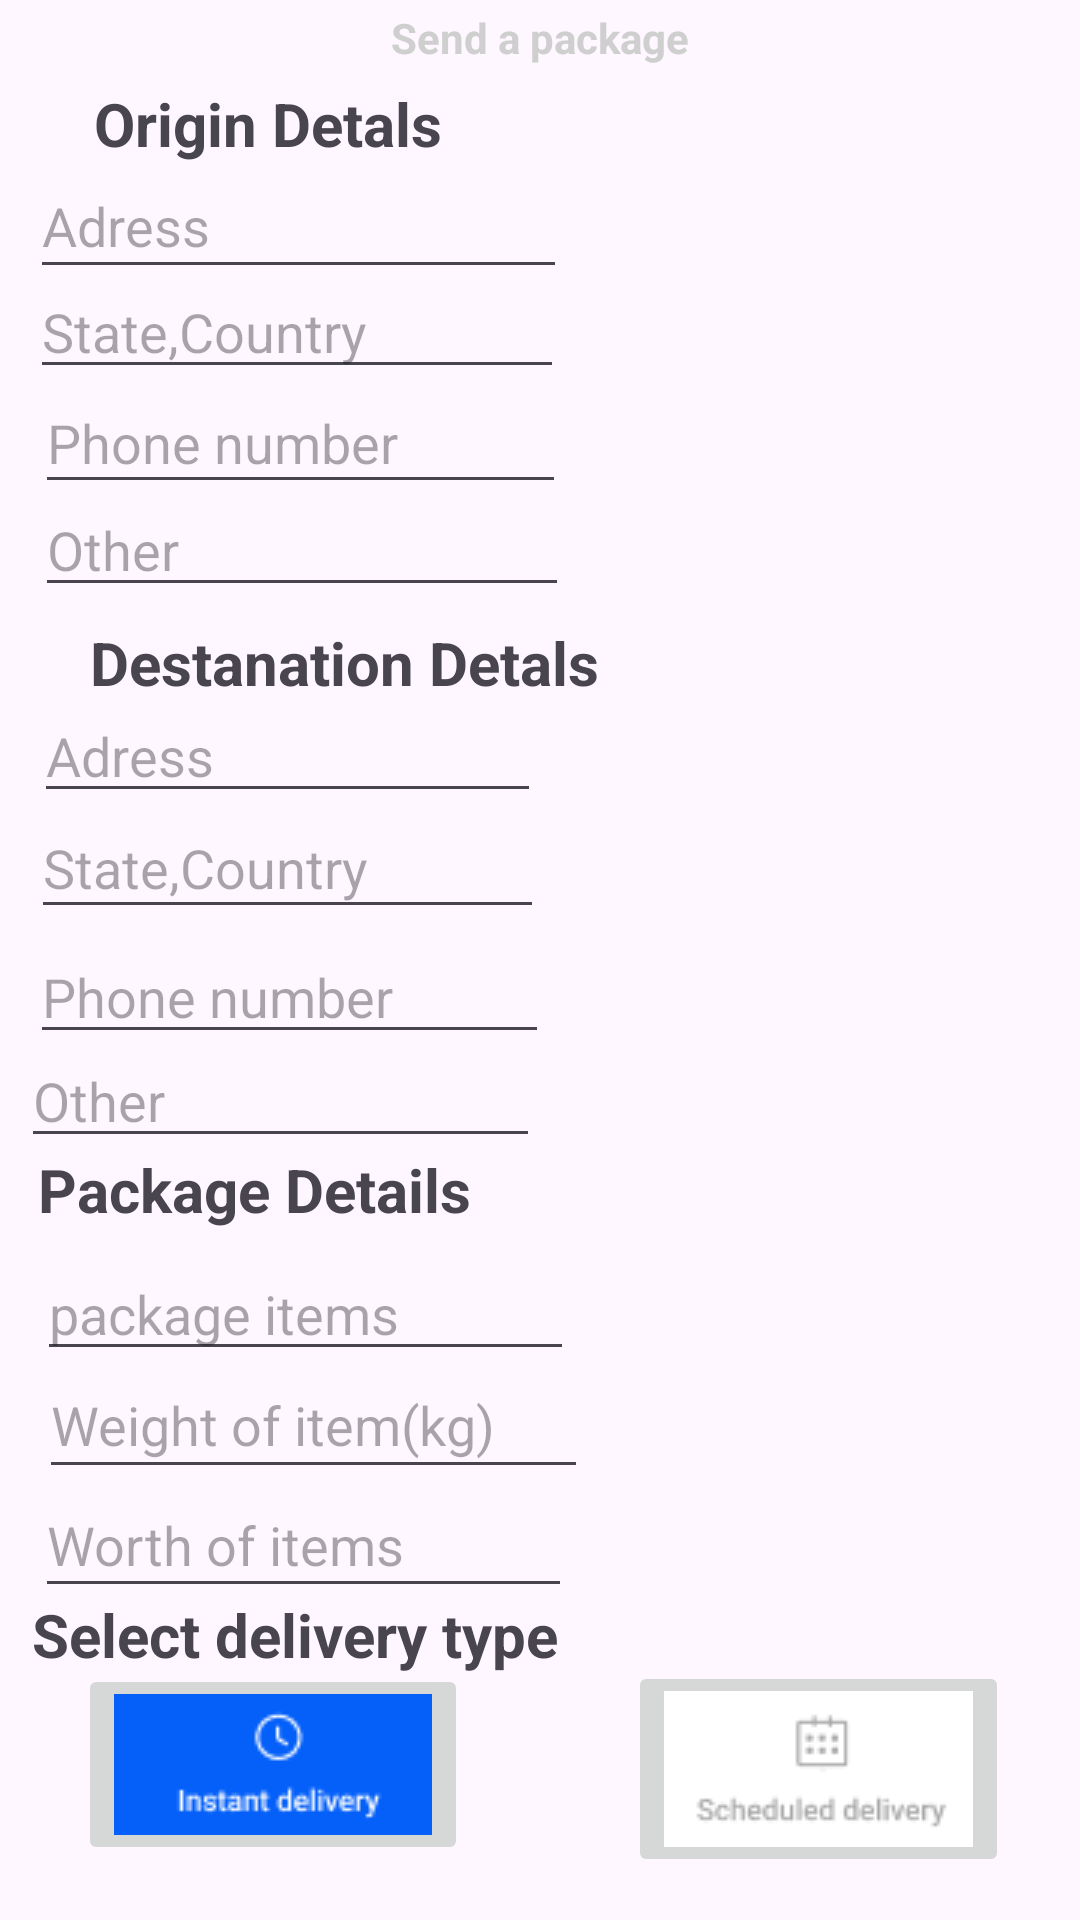

Produce the Android XML layout that renders to this screen, including the resource entries it uses.
<!-- AndroidManifest.xml: application theme Theme.Path3 -->
<!-- res/layout/activity_send.xml -->
<?xml version="1.0" encoding="utf-8"?>
<androidx.constraintlayout.widget.ConstraintLayout xmlns:android="http://schemas.android.com/apk/res/android"
    xmlns:app="http://schemas.android.com/apk/res-auto"
    xmlns:tools="http://schemas.android.com/tools"
    android:id="@+id/main"
    android:layout_width="match_parent"
    android:layout_height="match_parent"
    tools:context=".send">

    <TextView
        android:id="@+id/textView7"
        android:layout_width="wrap_content"
        android:layout_height="wrap_content"
        android:text="Origin Detals"
        android:textSize="20dp"
        android:textStyle="bold"
        app:layout_constraintBottom_toBottomOf="parent"
        app:layout_constraintEnd_toEndOf="parent"
        app:layout_constraintHorizontal_bias="0.129"
        app:layout_constraintStart_toStartOf="parent"
        app:layout_constraintTop_toTopOf="parent"
        app:layout_constraintVertical_bias="0.045" />

    <EditText
        android:id="@+id/editTextText"
        android:layout_width="179dp"
        android:layout_height="45dp"
        android:ems="10"
        android:hint="Adress"
        android:inputType="text"
        app:layout_constraintBottom_toBottomOf="parent"
        app:layout_constraintEnd_toEndOf="parent"
        app:layout_constraintHorizontal_bias="0.056"
        app:layout_constraintStart_toStartOf="parent"
        app:layout_constraintTop_toTopOf="parent"
        app:layout_constraintVertical_bias="0.086" />

    <EditText
        android:id="@+id/editTextText1"
        android:layout_width="178dp"
        android:layout_height="38dp"
        android:ems="10"
        android:hint="State,Country"
        android:inputType="text"
        app:layout_constraintBottom_toBottomOf="parent"
        app:layout_constraintEnd_toEndOf="parent"
        app:layout_constraintHorizontal_bias="0.055"
        app:layout_constraintStart_toStartOf="parent"
        app:layout_constraintTop_toTopOf="parent"
        app:layout_constraintVertical_bias="0.152" />

    <EditText
        android:id="@+id/editTextPhone"
        android:layout_width="177dp"
        android:layout_height="44dp"
        android:ems="10"
        android:hint="Phone number"
        android:inputType="phone"
        app:layout_constraintBottom_toBottomOf="parent"
        app:layout_constraintEnd_toEndOf="parent"
        app:layout_constraintHorizontal_bias="0.064"
        app:layout_constraintStart_toStartOf="parent"
        app:layout_constraintTop_toTopOf="parent"
        app:layout_constraintVertical_bias="0.208" />

    <EditText
        android:id="@+id/editTextText2"
        android:layout_width="178dp"
        android:layout_height="39dp"
        android:ems="10"
        android:hint="Other"
        android:inputType="text"
        app:layout_constraintBottom_toBottomOf="parent"
        app:layout_constraintEnd_toEndOf="parent"
        app:layout_constraintHorizontal_bias="0.064"
        app:layout_constraintStart_toStartOf="parent"
        app:layout_constraintTop_toTopOf="parent"
        app:layout_constraintVertical_bias="0.272" />

    <TextView
        android:id="@+id/textView8"
        android:layout_width="wrap_content"
        android:layout_height="wrap_content"
        android:text="Destanation Detals"
        android:textSize="20dp"
        android:textStyle="bold"
        app:layout_constraintBottom_toBottomOf="parent"
        app:layout_constraintEnd_toEndOf="parent"
        app:layout_constraintHorizontal_bias="0.158"
        app:layout_constraintStart_toStartOf="parent"
        app:layout_constraintTop_toTopOf="parent"
        app:layout_constraintVertical_bias="0.338" />

    <EditText
        android:id="@+id/editTextText5"
        android:layout_width="169dp"
        android:layout_height="41dp"
        android:ems="10"
        android:hint="Adress"
        android:inputType="text"
        app:layout_constraintBottom_toBottomOf="parent"
        app:layout_constraintEnd_toEndOf="parent"
        app:layout_constraintHorizontal_bias="0.059"
        app:layout_constraintStart_toStartOf="parent"
        app:layout_constraintTop_toTopOf="parent"
        app:layout_constraintVertical_bias="0.384" />

    <EditText
        android:id="@+id/editTextText0"
        android:layout_width="171dp"
        android:layout_height="44dp"
        android:ems="10"
        android:hint="State,Country"
        android:inputType="text"
        app:layout_constraintBottom_toBottomOf="parent"
        app:layout_constraintEnd_toEndOf="parent"
        app:layout_constraintHorizontal_bias="0.054"
        app:layout_constraintStart_toStartOf="parent"
        app:layout_constraintTop_toTopOf="parent"
        app:layout_constraintVertical_bias="0.446" />

    <EditText
        android:id="@+id/editTextPhone2"
        android:layout_width="173dp"
        android:layout_height="41dp"
        android:ems="10"
        android:hint="Phone number"
        android:inputType="phone"
        app:layout_constraintBottom_toBottomOf="parent"
        app:layout_constraintEnd_toEndOf="parent"
        app:layout_constraintHorizontal_bias="0.054"
        app:layout_constraintStart_toStartOf="parent"
        app:layout_constraintTop_toTopOf="parent"
        app:layout_constraintVertical_bias="0.518" />

    <EditText
        android:id="@+id/editTextText7"
        android:layout_width="173dp"
        android:layout_height="38dp"
        android:ems="10"
        android:hint="Other"
        android:inputType="text"
        app:layout_constraintBottom_toBottomOf="parent"
        app:layout_constraintEnd_toEndOf="parent"
        app:layout_constraintHorizontal_bias="0.037"
        app:layout_constraintStart_toStartOf="parent"
        app:layout_constraintTop_toTopOf="parent"
        app:layout_constraintVertical_bias="0.578" />

    <TextView
        android:id="@+id/textView10"
        android:layout_width="wrap_content"
        android:layout_height="wrap_content"
        android:text="Package Details"
        android:textSize="20dp"
        android:textStyle="bold"
        app:layout_constraintBottom_toBottomOf="parent"
        app:layout_constraintEnd_toEndOf="parent"
        app:layout_constraintHorizontal_bias="0.059"
        app:layout_constraintStart_toStartOf="parent"
        app:layout_constraintTop_toTopOf="parent"
        app:layout_constraintVertical_bias="0.625" />

    <EditText
        android:id="@+id/editTextText15"
        android:layout_width="179dp"
        android:layout_height="40dp"
        android:ems="10"
        android:hint="package items"
        android:inputType="text"
        app:layout_constraintBottom_toBottomOf="parent"
        app:layout_constraintEnd_toEndOf="parent"
        app:layout_constraintHorizontal_bias="0.069"
        app:layout_constraintStart_toStartOf="parent"
        app:layout_constraintTop_toTopOf="parent"
        app:layout_constraintVertical_bias="0.695" />

    <EditText
        android:id="@+id/editTextTex1t0"
        android:layout_width="183dp"
        android:layout_height="46dp"
        android:ems="10"
        android:hint="Weight of item(kg)"
        android:inputType="text"
        app:layout_constraintBottom_toBottomOf="parent"
        app:layout_constraintEnd_toEndOf="parent"
        app:layout_constraintHorizontal_bias="0.074"
        app:layout_constraintStart_toStartOf="parent"
        app:layout_constraintTop_toTopOf="parent"
        app:layout_constraintVertical_bias="0.758" />

    <EditText
        android:id="@+id/editTextTex14t0"
        android:layout_width="179dp"
        android:layout_height="45dp"
        android:ems="10"
        android:hint="Worth of items"
        android:inputType="text"
        app:layout_constraintBottom_toBottomOf="parent"
        app:layout_constraintEnd_toEndOf="parent"
        app:layout_constraintHorizontal_bias="0.064"
        app:layout_constraintStart_toStartOf="parent"
        app:layout_constraintTop_toTopOf="parent"
        app:layout_constraintVertical_bias="0.825" />

    <TextView
        android:id="@+id/textView"
        android:layout_width="wrap_content"
        android:layout_height="wrap_content"
        android:text="Send a package"
        android:textColor="#CFCFCF"
        android:textStyle="bold"
        app:layout_constraintBottom_toBottomOf="parent"
        app:layout_constraintEnd_toEndOf="parent"
        app:layout_constraintStart_toStartOf="parent"
        app:layout_constraintTop_toTopOf="parent"
        app:layout_constraintVertical_bias="0.005" />

    <TextView
        android:id="@+id/textView558"
        android:layout_width="wrap_content"
        android:layout_height="wrap_content"
        android:text="Select delivery type"
        android:textSize="20dp"
        android:textStyle="bold"
        app:layout_constraintBottom_toBottomOf="parent"
        app:layout_constraintEnd_toEndOf="parent"
        app:layout_constraintHorizontal_bias="0.058"
        app:layout_constraintStart_toStartOf="parent"
        app:layout_constraintTop_toTopOf="parent"
        app:layout_constraintVertical_bias="0.867" />

    <ImageButton
        android:id="@+id/imageButton5"
        android:layout_width="wrap_content"
        android:layout_height="wrap_content"
        app:layout_constraintBottom_toBottomOf="parent"
        app:layout_constraintEnd_toEndOf="parent"
        app:layout_constraintHorizontal_bias="0.113"
        app:layout_constraintStart_toStartOf="parent"
        app:layout_constraintTop_toTopOf="parent"
        app:layout_constraintVertical_bias="0.968"
        app:srcCompat="@drawable/img" />

    <ImageButton
        android:id="@+id/imageButton6"
        android:layout_width="wrap_content"
        android:layout_height="wrap_content"
        app:layout_constraintBottom_toBottomOf="parent"
        app:layout_constraintEnd_toEndOf="parent"
        app:layout_constraintHorizontal_bias="0.898"
        app:layout_constraintStart_toStartOf="parent"
        app:layout_constraintTop_toTopOf="parent"
        app:layout_constraintVertical_bias="0.975"
        app:srcCompat="@drawable/img_1" />

    <ImageView
        android:id="@+id/imageView12"
        android:layout_width="wrap_content"
        android:layout_height="wrap_content"
        app:layout_constraintBottom_toBottomOf="parent"
        app:layout_constraintEnd_toEndOf="parent"
        app:layout_constraintHorizontal_bias="0.043"
        app:layout_constraintStart_toStartOf="parent"
        app:layout_constraintTop_toTopOf="parent"
        app:layout_constraintVertical_bias="0.044"
        app:srcCompat="@drawable/rafki999" />

    <ImageView
        android:id="@+id/imageView14"
        android:layout_width="wrap_content"
        android:layout_height="wrap_content"
        app:layout_constraintBottom_toBottomOf="parent"
        app:layout_constraintEnd_toEndOf="parent"
        app:layout_constraintHorizontal_bias="0.042"
        app:layout_constraintStart_toStartOf="parent"
        app:layout_constraintTop_toTopOf="parent"
        app:layout_constraintVertical_bias="0.35"
        app:srcCompat="@drawable/imgimg" />

</androidx.constraintlayout.widget.ConstraintLayout>
<!-- resources referenced by this layout -->
<resources>
  <!-- drawable img: png bitmap (drawable, 1031 bytes) -->
  <!-- drawable img_1: png bitmap (drawable, 1038 bytes) -->
  <style name="Theme.Path3" parent="Base.Theme.Path3" />
  <style name="Base.Theme.Path3" parent="Theme.Material3.DayNight.NoActionBar">
          
          
      </style>
</resources>
